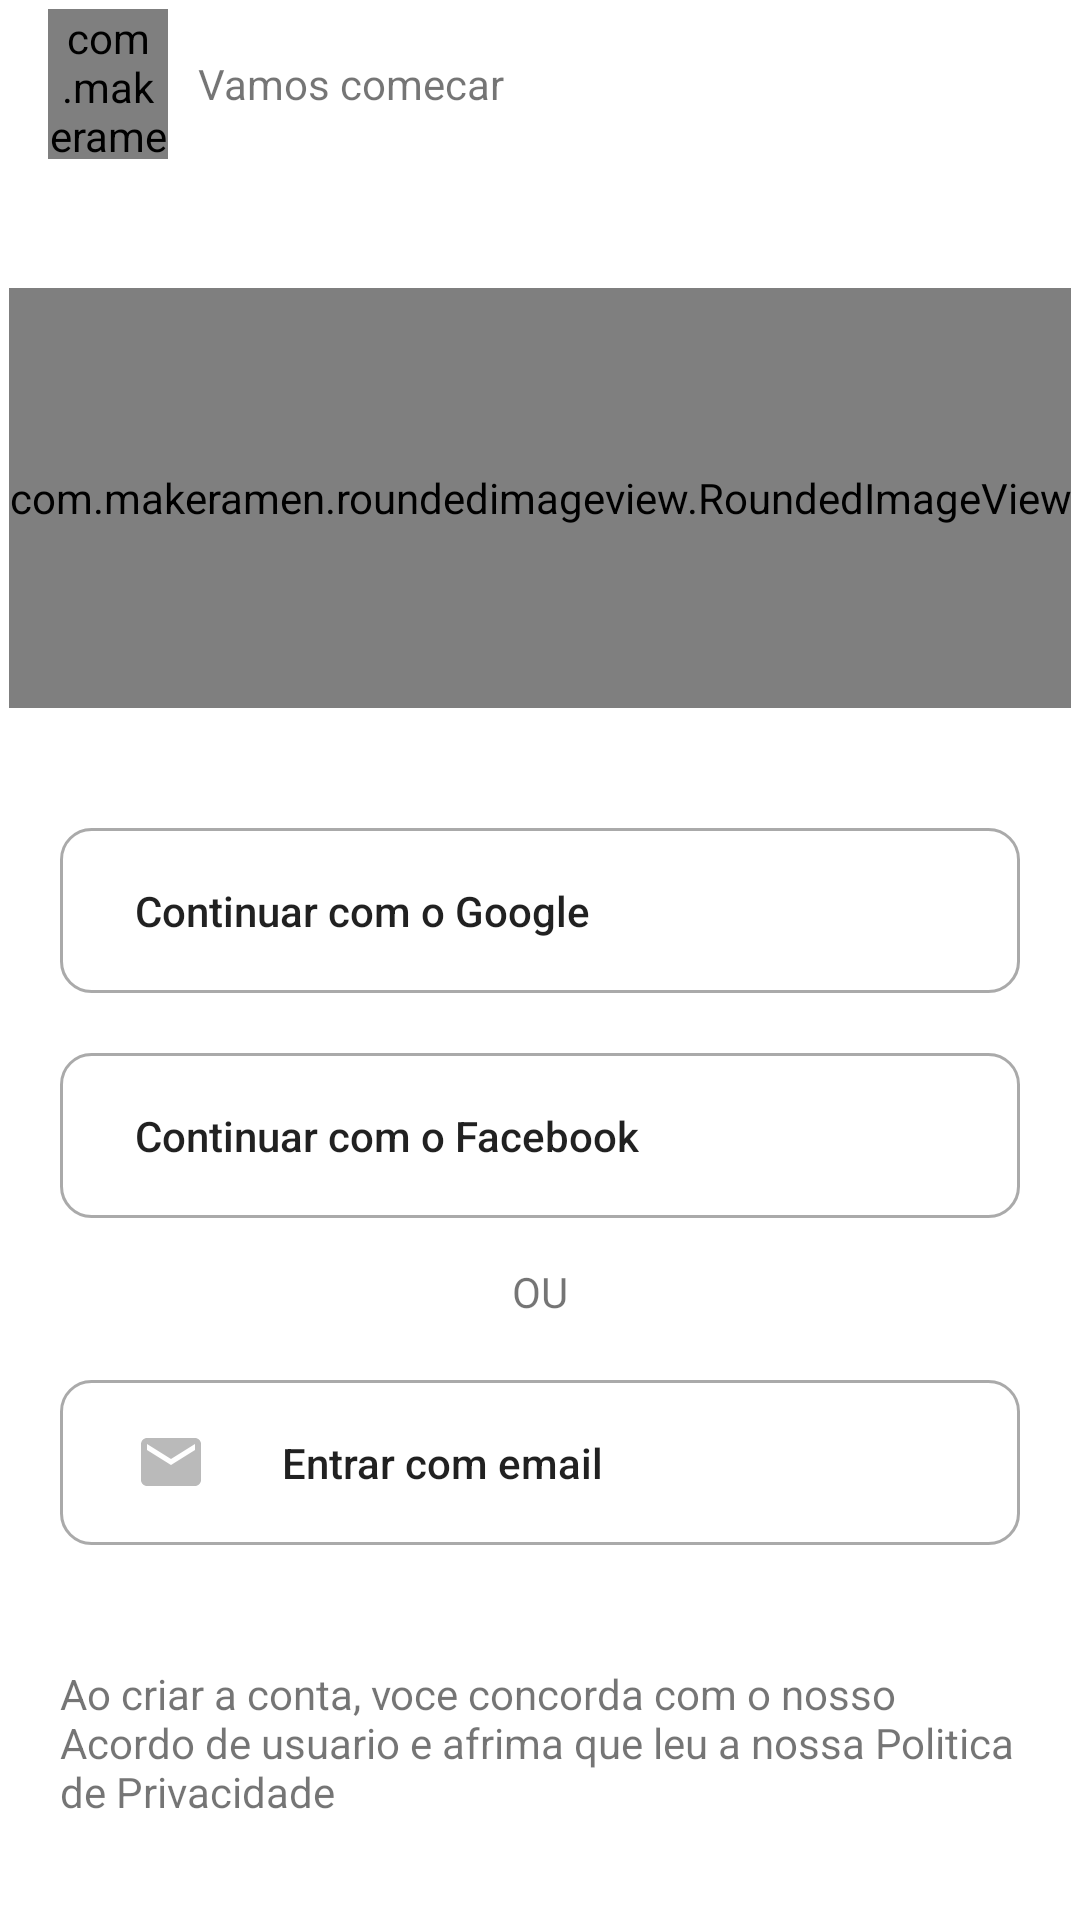

The Android layout XML behind this screen, and the referenced resources:
<!-- AndroidManifest.xml: application theme Theme.Bewise -->
<!-- res/layout/activity_register.xml -->
<?xml version="1.0" encoding="utf-8"?>
<LinearLayout
    xmlns:android="http://schemas.android.com/apk/res/android"
    xmlns:app="http://schemas.android.com/apk/res-auto"
    xmlns:tools="http://schemas.android.com/tools"
    android:orientation="vertical"
    android:layout_width="match_parent"
    android:layout_height="match_parent"
    tools:context=".ui.login.RegisterActivity">

    <com.google.android.material.appbar.AppBarLayout
        android:layout_width="match_parent"
        android:layout_height="wrap_content"
        android:background="@android:color/transparent"
        app:elevation="2dp"
        >

        <androidx.appcompat.widget.Toolbar
            android:id="@+id/toolbar"
            app:title=""
            android:layout_width="match_parent"
            android:layout_height="?attr/actionBarSize"
            app:popupTheme="@style/Theme.Bewise.PopupOverlay">

            <LinearLayout
                android:layout_width="match_parent"
                android:orientation="horizontal"
                android:gravity="center_vertical"
                android:layout_height="match_parent">

                <com.makeramen.roundedimageview.RoundedImageView
                    android:layout_width="40dp"
                    android:layout_height="50dp"
                    app:riv_corner_radius="50dp"
                    android:src="@drawable/ic_launcher"
                    />

                <TextView
                    android:layout_width="wrap_content"
                    android:layout_height="wrap_content"
                    android:layout_marginStart="10dp"
                    android:text="Vamos comecar"
                    />

            </LinearLayout>
        </androidx.appcompat.widget.Toolbar>

    </com.google.android.material.appbar.AppBarLayout>

    <LinearLayout
        android:orientation="vertical"
        android:layout_width="match_parent"
        android:layout_height="match_parent">

        <com.makeramen.roundedimageview.RoundedImageView
            android:layout_width="wrap_content"
            android:layout_height="140dp"
            android:layout_marginTop="40dp"
            android:layout_marginBottom="40dp"
            android:scaleType="centerCrop"
            android:layout_gravity="center_horizontal"
            android:src="@drawable/login_img"/>

        <LinearLayout
            android:orientation="vertical"
            android:layout_marginStart="20dp"
            android:layout_marginEnd="20dp"
            android:layout_width="match_parent"
            android:layout_height="match_parent">


            <TextView
                android:layout_width="match_parent"
                android:layout_height="55dp"
                android:background="@drawable/bg_outline_gray"
                android:drawableStart="@drawable/google"
                android:paddingStart="25dp"
                android:textAllCaps="false"
                android:textAppearance="@style/TextAppearance.AppCompat.Button"
                android:drawablePadding="25dp"
                android:gravity="center_vertical"
                android:text="Continuar com o Google"
                />
            <TextView
                android:layout_width="match_parent"
                android:layout_height="55dp"
                android:background="@drawable/bg_outline_gray"
                android:drawableStart="@drawable/facebook"
                android:paddingStart="25dp"
                android:textAllCaps="false"
                android:layout_marginTop="20dp"
                android:textAppearance="@style/TextAppearance.AppCompat.Button"
                android:drawablePadding="25dp"
                android:gravity="center_vertical"
                android:text="Continuar com o Facebook"
                />


            <TextView
                android:layout_width="wrap_content"
                android:layout_height="wrap_content"
                android:text="OU"
                android:layout_marginTop="15dp"
                android:layout_marginBottom="20dp"
                android:layout_gravity="center"
                />

            <TextView
                android:id="@+id/tv_create_by_email"
                android:layout_width="match_parent"
                android:layout_height="55dp"
                android:background="@drawable/bg_outline_gray"
                android:drawableStart="@drawable/ic_baseline_email_24"
                android:paddingStart="25dp"
                android:textAllCaps="false"
                android:textAppearance="@style/TextAppearance.AppCompat.Button"
                android:drawablePadding="25dp"
                android:gravity="center_vertical"
                android:text="Entrar com email"
                />

            <TextView
                android:layout_width="wrap_content"
                android:layout_height="wrap_content"
                android:layout_marginTop="40dp"
                android:text="Ao criar a conta, voce concorda com o nosso Acordo de usuario e afrima que leu a nossa Politica de Privacidade"
                />

        </LinearLayout>



    </LinearLayout>
</LinearLayout>
<!-- resources referenced by this layout -->
<resources>
  <!-- drawable bg_outline_gray (drawable) -->
  <?xml version="1.0" encoding="utf-8"?>
  <selector xmlns:android="http://schemas.android.com/apk/res/android">
      <item android:state_active="false">
          <shape>
              <stroke android:color="@android:color/darker_gray" android:width="1dp"/>
              <corners android:radius="10dp"/>
          </shape>
      </item>
  </selector>
  <!-- drawable ic_baseline_email_24 (drawable) -->
  <vector android:alpha="0.81" android:height="24dp"
      android:tint="#AAAAAA" android:viewportHeight="24"
      android:viewportWidth="24" android:width="24dp" xmlns:android="http://schemas.android.com/apk/res/android">
      <path android:fillColor="@android:color/white" android:pathData="M20,4L4,4c-1.1,0 -1.99,0.9 -1.99,2L2,18c0,1.1 0.9,2 2,2h16c1.1,0 2,-0.9 2,-2L22,6c0,-1.1 -0.9,-2 -2,-2zM20,8l-8,5 -8,-5L4,6l8,5 8,-5v2z"/>
  </vector>
  <!-- drawable ic_launcher: png bitmap (drawable, 94413 bytes) -->
  <style name="Theme.Bewise.PopupOverlay" parent="ThemeOverlay.AppCompat.Light" />
  <style name="Theme.Bewise" parent="Theme.MaterialComponents.Light.NoActionBar">
          
          <item name="colorPrimary">@color/purple_500</item>
          <item name="colorPrimaryVariant">@color/purple_700</item>
          <item name="colorOnPrimary">@color/white</item>
          
          <item name="colorSecondary">@color/teal_200</item>
          <item name="colorSecondaryVariant">@color/teal_700</item>
          <item name="colorOnSecondary">@color/black</item>
          
  
          
          <item name="android:windowLightStatusBar">true</item>
          <item name="android:statusBarColor">@color/white</item>
  
      </style>
  <color name="purple_500">#1da1f2</color>
  <color name="purple_700">#44B8EC</color>
  <color name="white">#FFFFFFFF</color>
  <color name="teal_200">#FF03DAC5</color>
  <color name="teal_700">#FF018786</color>
  <color name="black">#FF000000</color>
</resources>
